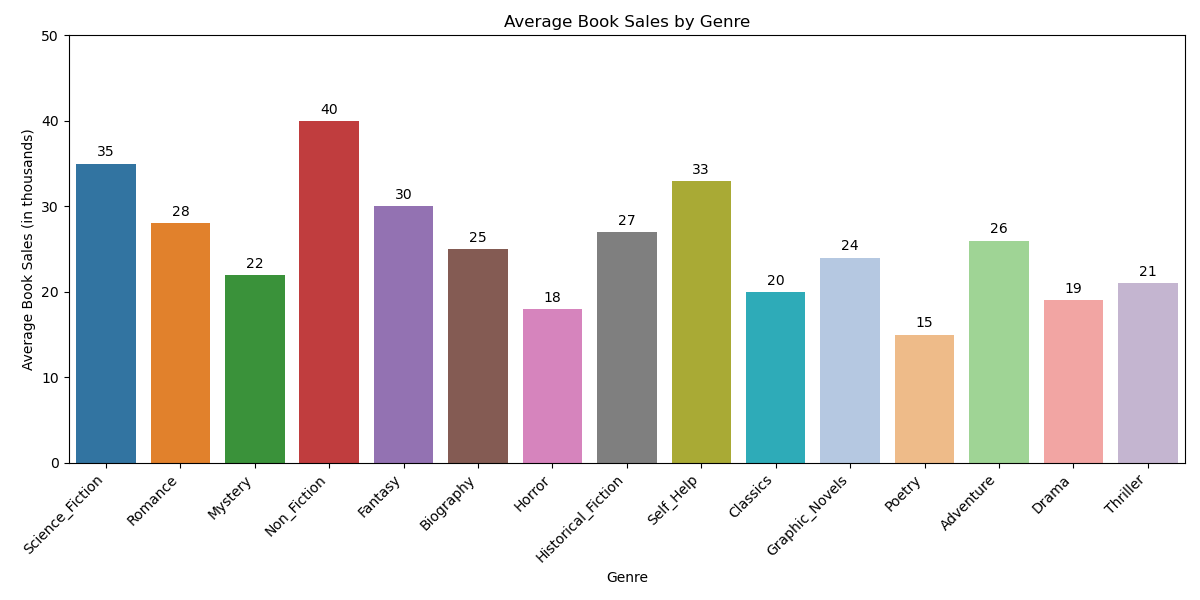

The data file committed next to this chart (first rows):
Genre, Average_Book_Sales
Science_Fiction, 35
Romance, 28
Mystery, 22
Non_Fiction, 40
Fantasy, 30
Biography, 25
Horror, 18
Historical_Fiction, 27
Self_Help, 33
Classics, 20
Graphic_Novels, 24
Poetry, 15
Adventure, 26
Drama, 19
Thriller, 21
